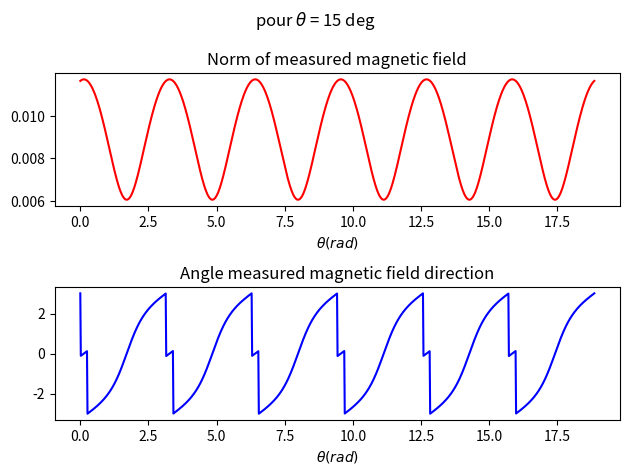

This chart was generated by the following Python code:
import numpy as np
import matplotlib.pyplot as plt
# coords : (x,y) 
p = 1
r = np.array((3,0))
pn,ps = np.array((.5,0)),np.array((-.5,0))
alpha = 15
retard = alpha*np.pi/180
def rotMatr(theta,v):
    return np.matmul(np.array([
        (np.cos(theta),-np.sin(theta)),
        (np.sin(theta),np.cos(theta))]
    ),v)
def H(r,ps,pn):
    l = pn-ps
    m = np.dot(p,l)
    A =  3*r*(np.dot(m,r))
    B = np.linalg.norm(r)**5
    C = m/(np.linalg.norm(r)**3)
    return ((A)/(B) - (C))/(4*np.pi)


thetas = np.linspace(0,6*np.pi,1000)
pN = [rotMatr(thetas[i],pn) for i in range(len(thetas))]
pS = [rotMatr(thetas[i],ps) for i in range(len(thetas))]
h = [H(r,pS[i],pN[i]) for i in range(len(pS))] 

pN2 = [rotMatr(thetas[i]-retard,pn) for i in range(len(thetas))]
pS2 = [rotMatr(thetas[i]-retard,ps) for i in range(len(thetas))]
h2 = [H(r,pS2[i],pN2[i]) for i in range(len(pS2))] 

N = np.array([np.linalg.norm(i) for i in h])
a =  np.array([np.arctan(i[0]/i[1]) for i in h])
N2 =  np.array([np.linalg.norm(i) for i in h2])
a2 =  np.array([np.arctan(i[0]/i[1]) for i in h2])

fig=plt.figure()


ax1=fig.add_subplot(2,1,1)
ax1.plot(thetas,N+N2, 'r')
ax1.set_title('Norm of measured magnetic field')
ax1.set_xlabel(r'$\theta (rad)$')
ax2=fig.add_subplot(2,1,2)
ax2.plot(thetas,a+a2 ,'b')
ax2.set_title('Angle measured magnetic field direction')
ax2.set_xlabel(r'$\theta (rad)$')

fig.suptitle(r'pour $\theta$'+f' = {alpha} deg') 
plt.tight_layout()
plt.show()
